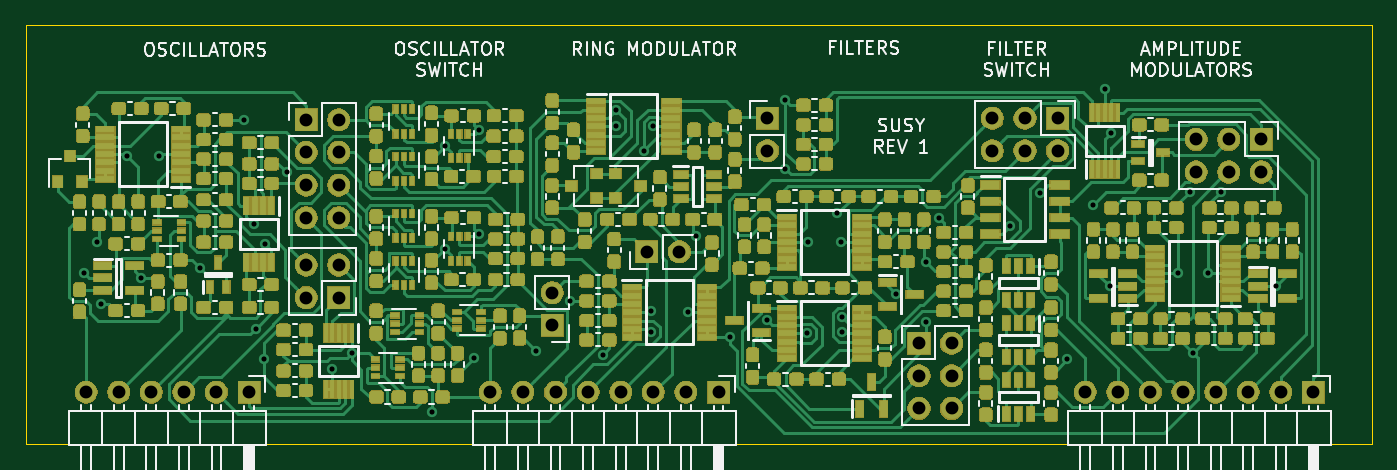
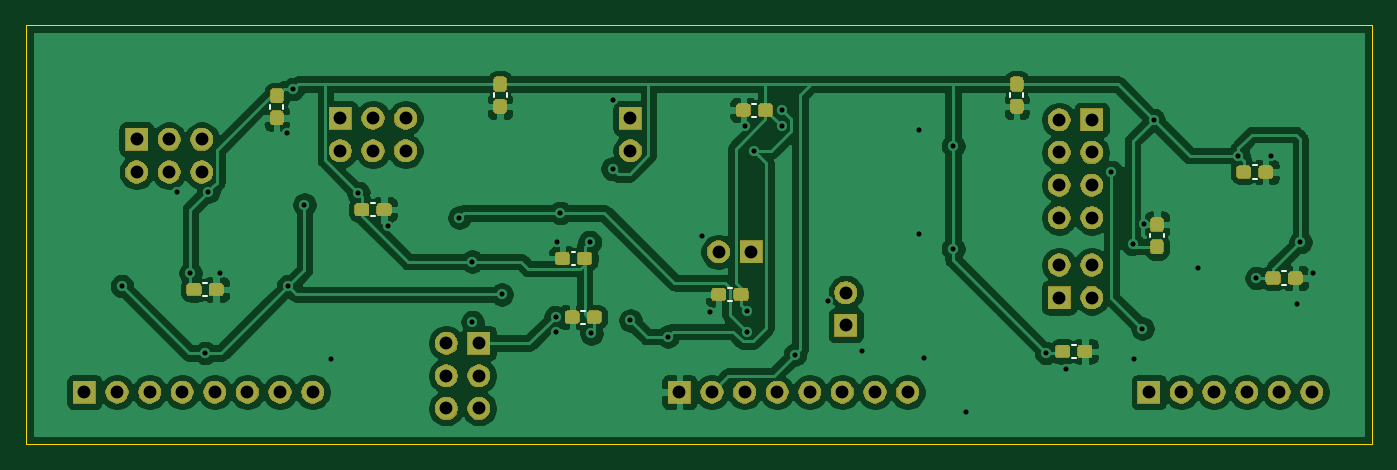
Circuit board: 8 layer files. Board 104.9 x 32.6 mm.
- bottom_copper: channel-B_Cu.gbl (199064 bytes)
- bottom_mask: channel-B_Mask.gbs (67607 bytes)
- bottom_silk: channel-B_SilkS.gbo (49834 bytes)
- outline: channel-Edge_Cuts.gm1 (680 bytes)
- top_copper: channel-F_Cu.gtl (605882 bytes)
- top_mask: channel-F_Mask.gts (334826 bytes)
- top_silk: channel-F_SilkS.gto (563470 bytes)
- drill: channel.drl (1787 bytes)

=== bottom_copper: channel-B_Cu.gbl (199064 bytes, source omitted) ===
=== bottom_mask: channel-B_Mask.gbs (67607 bytes, source omitted) ===
=== bottom_silk: channel-B_SilkS.gbo (49834 bytes, source omitted) ===
=== outline: channel-Edge_Cuts.gm1 ===
G04 #@! TF.GenerationSoftware,KiCad,Pcbnew,(5.1.5)-3*
G04 #@! TF.CreationDate,2021-03-15T11:57:00-05:00*
G04 #@! TF.ProjectId,channel,6368616e-6e65-46c2-9e6b-696361645f70,rev?*
G04 #@! TF.SameCoordinates,Original*
G04 #@! TF.FileFunction,Profile,NP*
%FSLAX46Y46*%
G04 Gerber Fmt 4.6, Leading zero omitted, Abs format (unit mm)*
G04 Created by KiCad (PCBNEW (5.1.5)-3) date 2021-03-15 11:57:00*
%MOMM*%
%LPD*%
G04 APERTURE LIST*
%ADD10C,0.100000*%
G04 APERTURE END LIST*
D10*
X199263000Y-87376000D02*
X199263000Y-120015000D01*
X94361000Y-87376000D02*
X199263000Y-87376000D01*
X94361000Y-120015000D02*
X94361000Y-87376000D01*
X199263000Y-120015000D02*
X94361000Y-120015000D01*
M02*

=== top_copper: channel-F_Cu.gtl (605882 bytes, source omitted) ===
=== top_mask: channel-F_Mask.gts (334826 bytes, source omitted) ===
=== top_silk: channel-F_SilkS.gto (563470 bytes, source omitted) ===
=== drill: channel.drl ===
M48
; DRILL file {KiCad (5.1.5)-3} date 3/15/2021 11:50:47
; FORMAT={-:-/ absolute / inch / decimal}
; #@! TF.CreationDate,2021-03-15T11:50:47-05:00
; #@! TF.GenerationSoftware,Kicad,Pcbnew,(5.1.5)-3
FMAT,2
INCH
T1C0.0157
T2C0.0394
%
G90
G05
T1
X3.895Y-4.2
X3.935Y-4.105
X3.945Y-4.295
X4.025Y-3.84
X4.07Y-4.215
X4.125Y-3.84
X4.25Y-4.185
X4.385Y-3.73
X4.415Y-4.05
X4.42Y-4.37
X4.445Y-4.465
X4.45Y-4.11
X4.515Y-3.89
X4.655Y-4.495
X4.715Y-4.445
X4.96Y-4.625
X5.0Y-3.81
X5.0Y-4.125
X5.09Y-4.46
X5.105Y-3.76
X5.105Y-4.08
X5.28Y-4.44
X5.385Y-4.285
X5.485Y-4.45
X5.525Y-3.7
X5.525Y-3.75
X5.61Y-3.825
X5.6325Y-4.315
X5.6325Y-4.38
X5.64Y-3.75
X5.7475Y-4.32
X5.77Y-4.085
X5.875Y-4.395
X5.99Y-4.345
X6.045Y-3.67
X6.045Y-3.88
X6.11Y-4.385
X6.115Y-4.105
X6.205Y-4.015
X6.215Y-4.105
X6.22Y-4.335
X6.22Y-4.38
X6.385Y-4.265
X6.475Y-4.165
X6.475Y-4.35
X6.515Y-4.03
X6.735Y-4.055
X6.825Y-3.955
X6.91Y-4.465
X6.99Y-3.99
X7.025Y-3.635
X7.04Y-4.24
X7.045Y-3.77
X7.25Y-4.2
X7.285Y-3.95
X7.295Y-4.445
X7.34Y-4.2
X7.38Y-3.95
X7.55Y-4.24
T2
X6.68Y-3.725
X6.68Y-3.825
X6.78Y-3.725
X6.78Y-3.825
X6.88Y-3.725
X6.88Y-3.825
X6.455Y-4.415
X6.455Y-4.515
X6.455Y-4.615
X6.555Y-4.415
X6.555Y-4.515
X6.555Y-4.615
X7.305Y-3.79
X7.305Y-3.89
X7.405Y-3.79
X7.405Y-3.89
X7.505Y-3.79
X7.505Y-3.89
X6.965Y-4.565
X7.065Y-4.565
X7.165Y-4.565
X7.265Y-4.565
X7.365Y-4.565
X7.465Y-4.565
X7.565Y-4.565
X7.665Y-4.565
X5.33Y-4.26
X5.33Y-4.36
X4.575Y-3.73
X4.575Y-3.83
X4.575Y-3.93
X4.575Y-4.03
X4.675Y-3.73
X4.675Y-3.83
X4.675Y-3.93
X4.675Y-4.03
X3.9Y-4.565
X4.0Y-4.565
X4.1Y-4.565
X4.2Y-4.565
X4.3Y-4.565
X4.4Y-4.565
X5.14Y-4.565
X5.24Y-4.565
X5.34Y-4.565
X5.44Y-4.565
X5.54Y-4.565
X5.64Y-4.565
X5.74Y-4.565
X5.84Y-4.565
X5.99Y-3.725
X5.99Y-3.825
X4.575Y-4.175
X4.575Y-4.275
X4.675Y-4.175
X4.675Y-4.275
X5.62Y-4.135
X5.72Y-4.135
T0
M30

